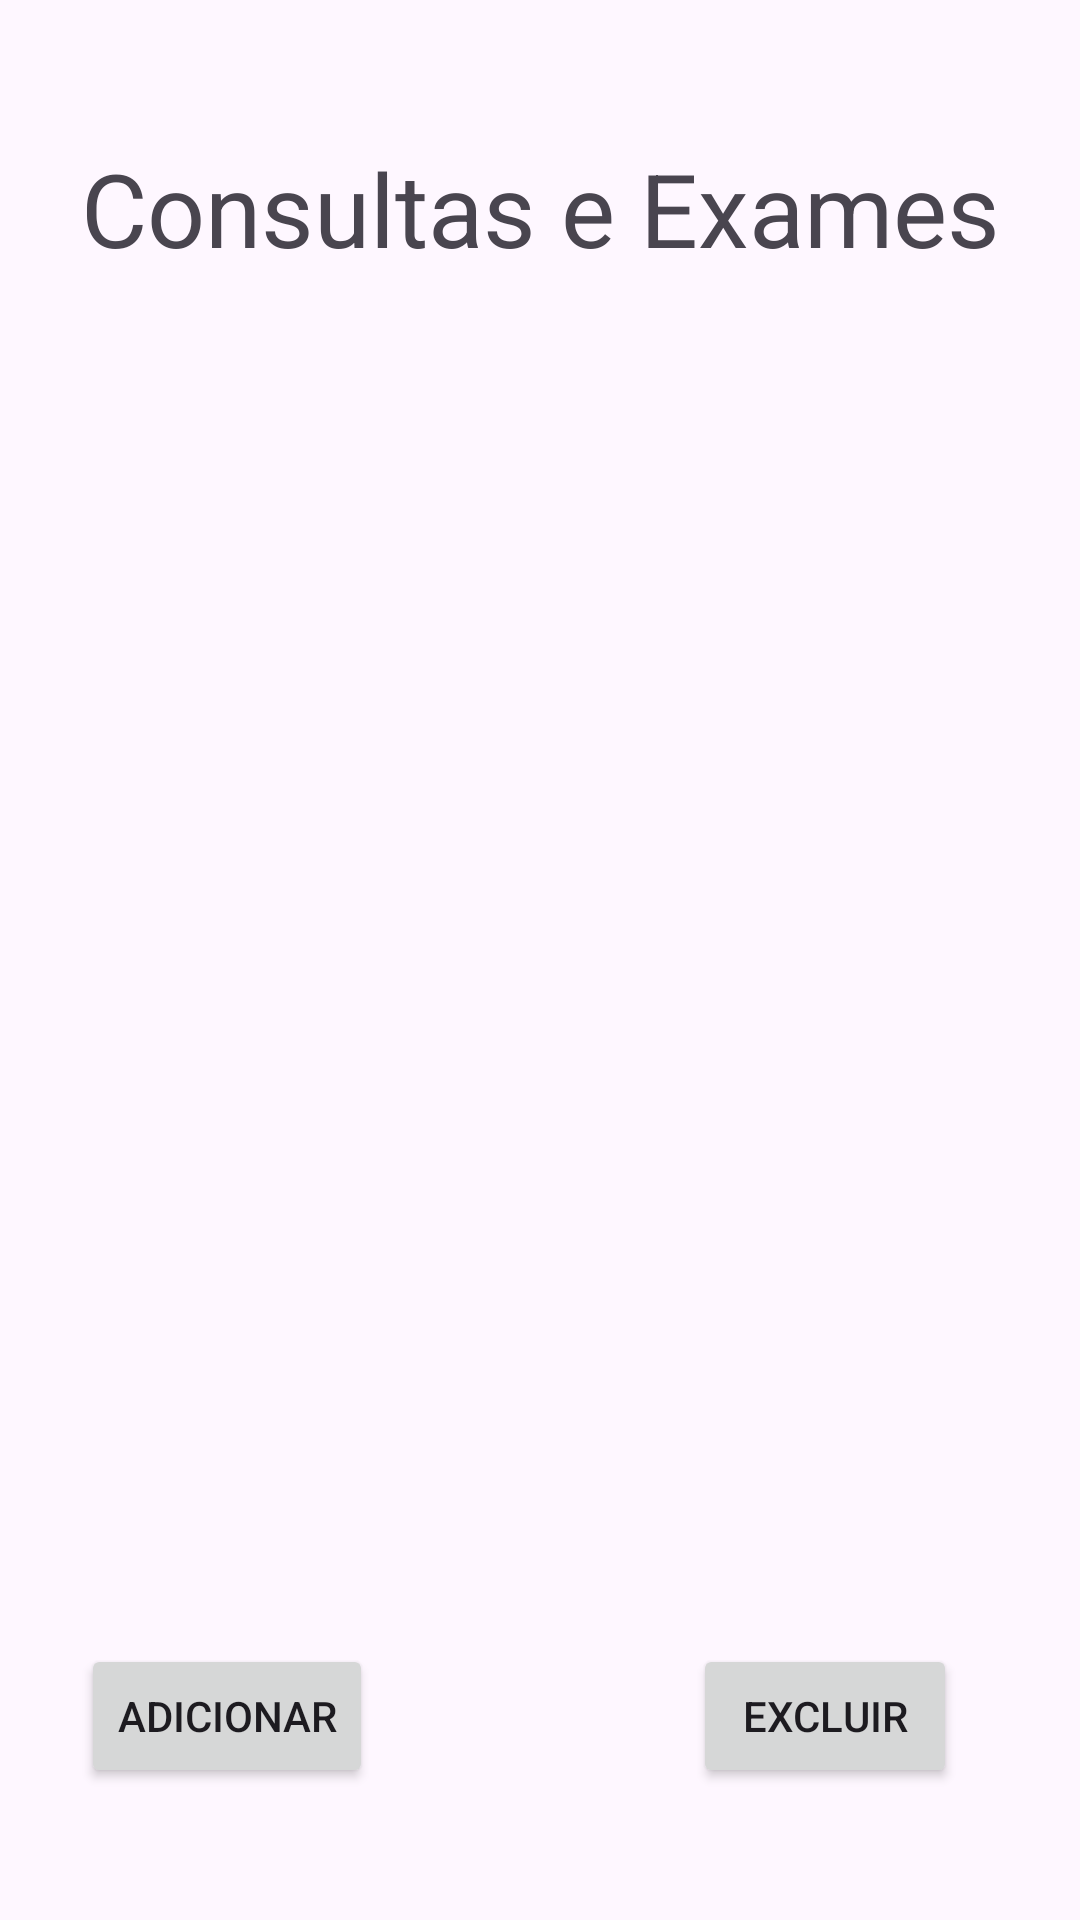

Layout XML and referenced resources for this Android screen:
<!-- AndroidManifest.xml: application theme Theme.Amigo_do_Idoso_v31 -->
<!-- res/layout/activity_consultase_exames.xml -->
<?xml version="1.0" encoding="utf-8"?>
<androidx.constraintlayout.widget.ConstraintLayout xmlns:android="http://schemas.android.com/apk/res/android"
    xmlns:app="http://schemas.android.com/apk/res-auto"
    xmlns:tools="http://schemas.android.com/tools"
    android:layout_width="match_parent"
    android:layout_height="match_parent"
    tools:context=".Consultasexames">

    <TextView
        android:id="@+id/titulo_consultasexames"
        android:layout_width="wrap_content"
        android:layout_height="wrap_content"
        android:layout_marginBottom="1dp"
        android:text="Consultas e Exames"
        android:textSize="34sp"
        app:layout_constraintBottom_toTopOf="@+id/recyclerView_consultasexames"
        app:layout_constraintEnd_toEndOf="parent"
        app:layout_constraintStart_toStartOf="parent" />

    <Button
        android:id="@+id/btn_add_consultasexames"
        android:layout_width="wrap_content"
        android:layout_height="wrap_content"
        android:layout_marginStart="26dp"
        android:layout_marginTop="1dp"
        android:text="Adicionar"
        app:layout_constraintStart_toStartOf="@+id/recyclerView_consultasexames"
        app:layout_constraintTop_toBottomOf="@+id/recyclerView_consultasexames" />

    <Button
        android:id="@+id/btn_rmv_consultasexames"
        android:layout_width="wrap_content"
        android:layout_height="wrap_content"
        android:layout_marginTop="1dp"
        android:layout_marginEnd="40dp"
        android:text="Excluir"
        app:layout_constraintEnd_toEndOf="@+id/recyclerView_consultasexames"
        app:layout_constraintTop_toBottomOf="@+id/recyclerView_consultasexames" />

    <androidx.recyclerview.widget.RecyclerView
        android:id="@+id/recyclerView_consultasexames"
        android:layout_width="0dp"
        android:layout_height="0dp"
        android:layout_marginStart="1dp"
        android:layout_marginTop="93dp"
        android:layout_marginEnd="1dp"
        android:layout_marginBottom="93dp"
        app:layout_constraintBottom_toBottomOf="parent"
        app:layout_constraintEnd_toEndOf="parent"
        app:layout_constraintStart_toStartOf="parent"
        app:layout_constraintTop_toTopOf="parent" />

</androidx.constraintlayout.widget.ConstraintLayout>
<!-- resources referenced by this layout -->
<resources>
  <style name="Theme.Amigo_do_Idoso_v31" parent="Base.Theme.Amigo_do_Idoso_v31" />
  <style name="Base.Theme.Amigo_do_Idoso_v31" parent="Theme.Material3.DayNight.NoActionBar">
          
          
      </style>
</resources>
